The GitHub repository JpLimags/MRI_based_brain_tumor_detection contains a labelled image folder "MRI_PROCESSED" with 4 categories: glioma tumor, meningioma tumor, no tumor, pituitary tumor. Examples follow, each with its label.

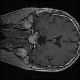
Label: pituitary tumor

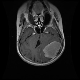
Label: meningioma tumor

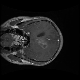
Label: glioma tumor

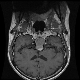
Label: pituitary tumor

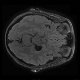
Label: no tumor

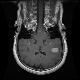
Label: meningioma tumor
